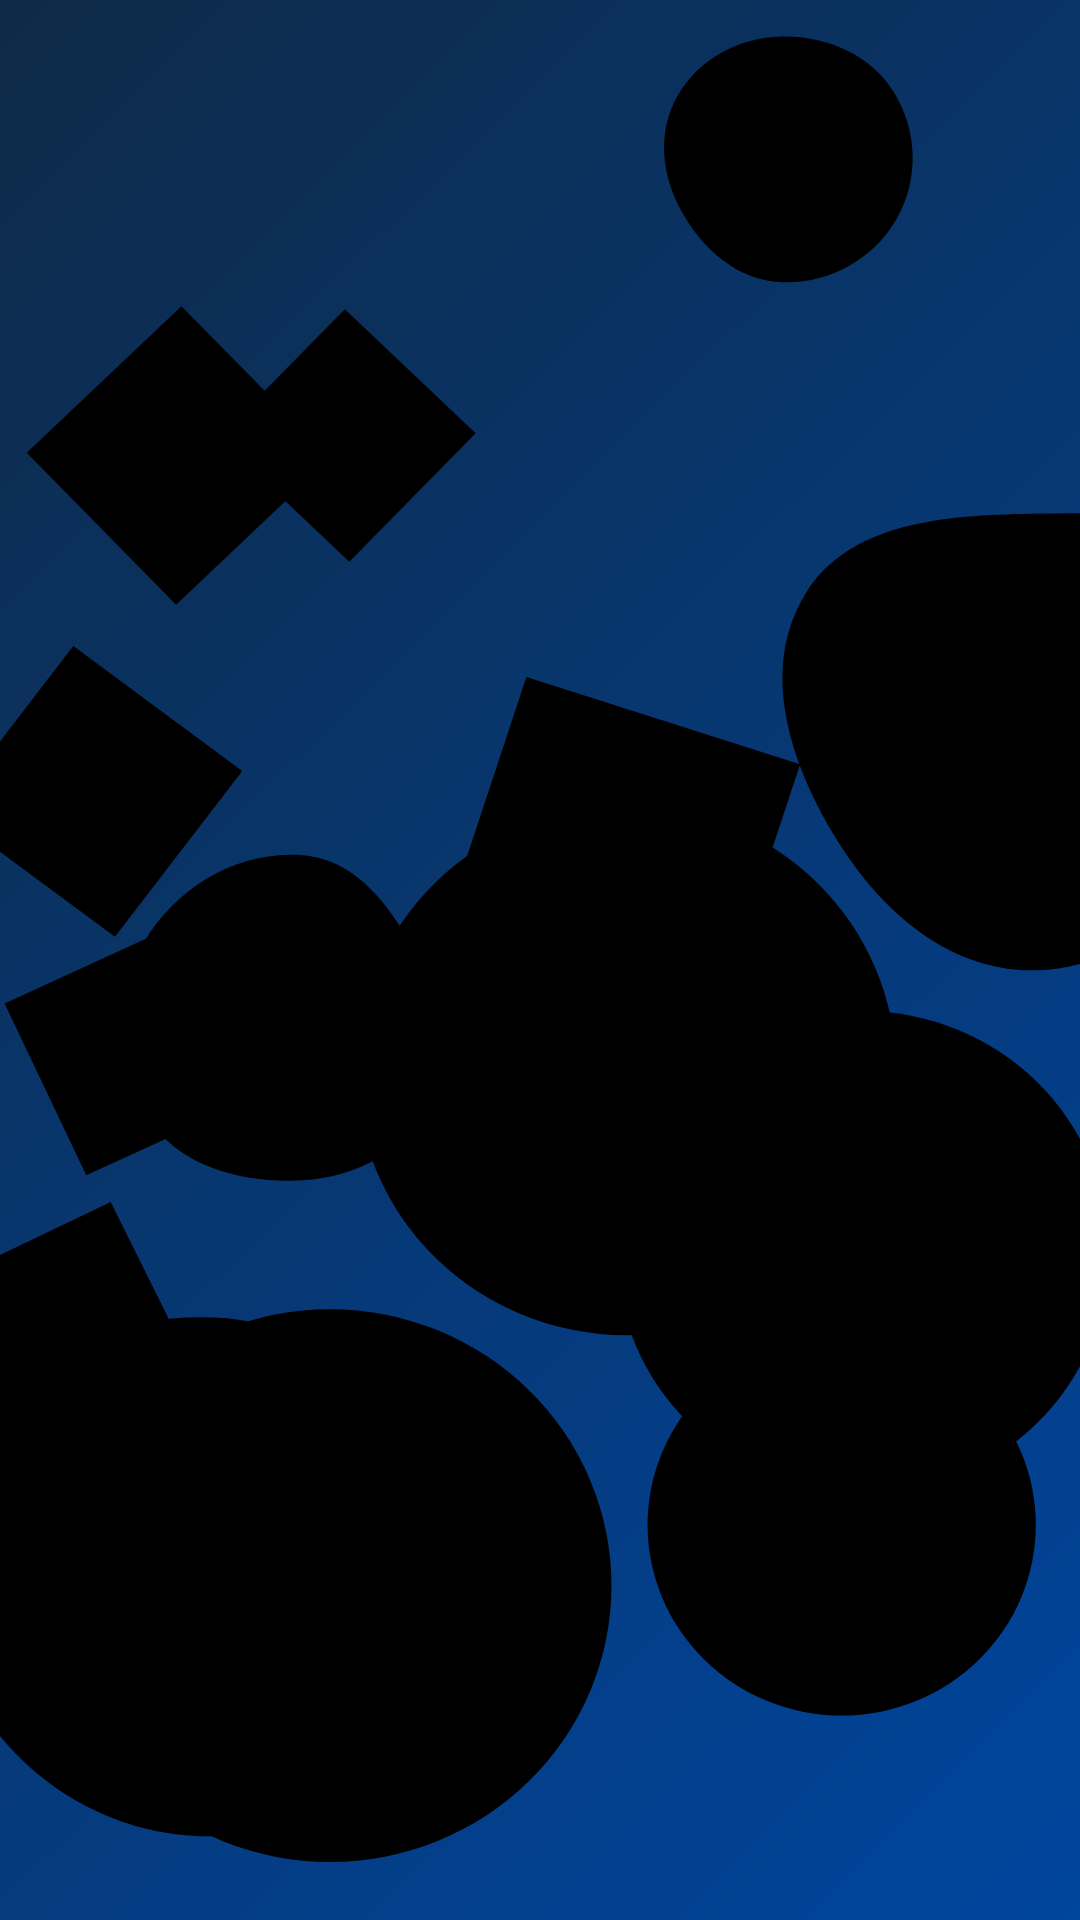

Android layout source for this screen:
<!-- AndroidManifest.xml: application theme Theme.EventReminderSystem -->
<!-- res/layout/activity_main.xml -->
<?xml version="1.0" encoding="utf-8"?>
<RelativeLayout xmlns:android="http://schemas.android.com/apk/res/android"
    xmlns:app="http://schemas.android.com/apk/res-auto"
    xmlns:tools="http://schemas.android.com/tools"
    android:layout_width="match_parent"
    android:layout_height="match_parent"
    tools:context=".MainActivity"
    android:background="@drawable/animated_shape">

</RelativeLayout>
<!-- resources referenced by this layout -->
<resources>
  <!-- drawable animated_shape: vector/xml drawable (drawable, 3496 chars, omitted) -->
  <style name="Theme.EventReminderSystem" parent="Theme.MaterialComponents.DayNight.DarkActionBar">
          
          <item name="colorPrimary">@color/purple_500</item>
          <item name="colorPrimaryVariant">@color/purple_700</item>
          <item name="colorOnPrimary">@color/white</item>
          
          <item name="colorSecondary">@color/teal_200</item>
          <item name="colorSecondaryVariant">@color/teal_700</item>
          <item name="colorOnSecondary">@color/black</item>
          
          <item name="android:statusBarColor">?attr/colorPrimaryVariant</item>
          
      </style>
  <!-- not gathered from this repository: default colours our renderer supplied (Android Studio template values) -->
  <color name="purple_500">#FF6200EE</color>
  <color name="purple_700">#FF3700B3</color>
  <color name="teal_200">#FF03DAC5</color>
  <color name="teal_700">#FF018786</color>
  <color name="black">#FF000000</color>
  <color name="white">#FFFFFFFF</color>
</resources>
